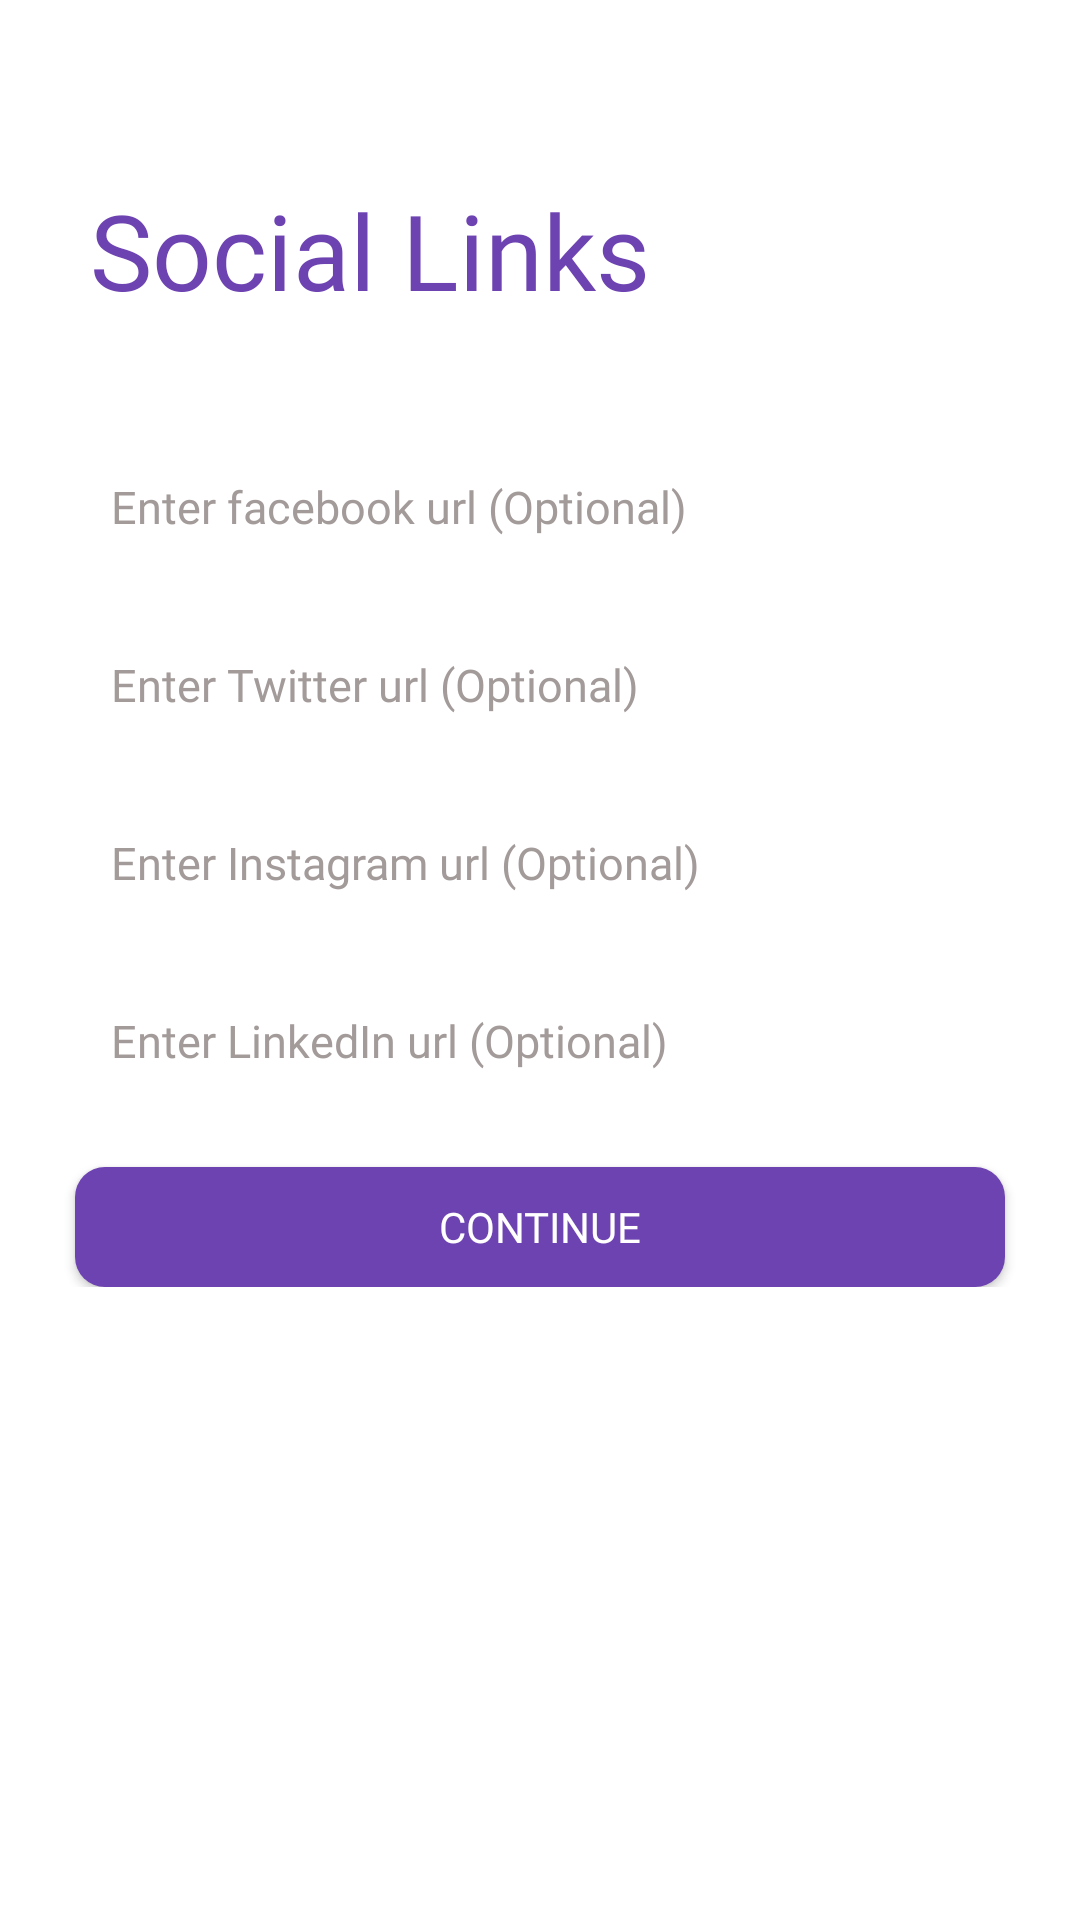

The Android layout XML behind this screen, and the referenced resources:
<!-- AndroidManifest.xml: application theme Theme.CourierApp -->
<!-- res/layout/activity_get_social_links.xml -->
<?xml version="1.0" encoding="utf-8"?>
<ScrollView xmlns:android="http://schemas.android.com/apk/res/android"
    xmlns:app="http://schemas.android.com/apk/res-auto"
    xmlns:tools="http://schemas.android.com/tools"
    android:layout_width="match_parent"
    android:background="@color/white"

    android:layout_height="match_parent"
    tools:context=".Activities.Authentication.GetSocialLinksActivity">

    <RelativeLayout
        android:layout_width="match_parent"
        android:layout_height="match_parent">

        <LinearLayout
            android:layout_width="match_parent"
            android:layout_height="wrap_content"
            android:orientation="vertical">

            <TextView
                android:layout_width="wrap_content"
                android:layout_height="wrap_content"
                android:fontFamily="@font/poppins_extrabold"
                android:gravity="center"
                android:onClick="login"
                android:layout_marginTop="60dp"
                android:layout_marginLeft="30dp"
                android:text="@string/social_links"
                android:textColor="@color/app_color"
                android:textSize="35dp" />
            <EditText
                android:id="@+id/facebook"
                android:layout_width="match_parent"
                android:layout_height="wrap_content"
                android:layout_marginLeft="25dp"
                android:layout_marginTop="40dp"
                android:layout_marginRight="25dp"
                
                android:background="@drawable/edit_bg"
                android:fontFamily="@font/poppins_regular"
                android:hint="@string/enter_facebook_url_optional"
                android:padding="12dp"
                android:textColor="@color/textColor"
                android:textColorHint="#A39A9A"
                android:textSize="15dp" />

            <EditText
                android:id="@+id/twitter"
                android:layout_width="match_parent"
                android:layout_height="wrap_content"
                android:layout_marginLeft="25dp"
                android:layout_marginTop="15dp"
                android:layout_marginRight="25dp"
                android:background="@drawable/edit_bg"
                android:fontFamily="@font/poppins_regular"
                android:hint="@string/enter_twitter_url_optional"
                android:padding="12dp"
                android:textColor="@color/textColor"
                android:textColorHint="#A39A9A"
                android:textSize="15dp" />

            <EditText
                android:id="@+id/instagram"
                android:layout_width="match_parent"
                android:layout_height="wrap_content"
                android:layout_marginLeft="25dp"
                android:layout_marginTop="15dp"
                android:layout_marginRight="25dp"
                android:background="@drawable/edit_bg"
                android:fontFamily="@font/poppins_regular"
                android:hint="@string/enter_instagram_url_optional"
                android:inputType="textEmailAddress"
                android:padding="12dp"
                android:textColor="@color/textColor"
                android:textColorHint="#A39A9A"
                android:textSize="15dp" />

            <EditText
                android:id="@+id/reddit"
                android:layout_width="match_parent"
                android:layout_height="wrap_content"
                android:layout_marginLeft="25dp"
                android:layout_marginTop="15dp"
                android:layout_marginRight="25dp"
                android:visibility="gone"
                android:background="@drawable/edit_bg"
                android:fontFamily="@font/poppins_regular"
                android:hint="Enter Reddit url (Optional)"
                android:padding="12dp"
                android:textColor="@color/textColor"
                android:textColorHint="#A39A9A"
                android:textSize="15dp" />

            <EditText
                android:id="@+id/confirm_password"
                android:layout_width="match_parent"
                android:layout_height="wrap_content"
                android:layout_marginLeft="25dp"
                android:layout_marginTop="15dp"
                android:layout_marginRight="25dp"
                android:background="@drawable/edit_bg"
                android:fontFamily="@font/poppins_regular"
                android:hint="Confirm Password"
                android:inputType="textPassword"
                android:padding="12dp"
                android:textColor="@color/textColor"
                android:textColorHint="#A39A9A"
                android:textSize="15dp"
                android:visibility="gone"/>


            <EditText
                android:id="@+id/pinterest"
                android:layout_width="match_parent"
                android:layout_height="wrap_content"
                android:layout_marginLeft="25dp"
                android:layout_marginTop="15dp"
                android:layout_marginRight="25dp"
                android:background="@drawable/edit_bg"
                android:fontFamily="@font/poppins_regular"
                android:hint="Enter Pinterest url (Optional)"
                android:padding="12dp"
                android:visibility="gone"

                android:textColor="@color/textColor"
                android:textColorHint="#A39A9A"
                android:textSize="15dp" />

            <EditText
                android:id="@+id/linked_in"
                android:layout_width="match_parent"
                android:layout_height="wrap_content"
                android:layout_marginLeft="25dp"
                android:layout_marginTop="15dp"
                android:layout_marginRight="25dp"
                android:background="@drawable/edit_bg"
                android:fontFamily="@font/poppins_regular"
                android:hint="@string/enter_linkedin_url_optional"
                android:padding="12dp"
                android:textColor="@color/textColor"
                android:textColorHint="#A39A9A"
                android:textSize="15dp" />



            <Button
                android:id="@+id/next"
                android:layout_width="match_parent"
                android:layout_height="40dp"
                android:layout_marginLeft="25dp"
                android:layout_marginRight="25dp"
                android:background="@drawable/btn_bg"
                android:fontFamily="@font/poppins_regular"
                android:layout_marginTop="20dp"
                android:text="@string/continue_"
                android:textColor="@color/white" />

        </LinearLayout>
    </RelativeLayout>

</ScrollView>
<!-- resources referenced by this layout -->
<resources>
  <color name="app_color">#6D42B1</color>
  <color name="textColor">#FF000000</color>
  <color name="white">#FFFFFFFF</color>
  <!-- drawable btn_bg (drawable) -->
  <?xml version="1.0" encoding="utf-8"?>
  <shape xmlns:android="http://schemas.android.com/apk/res/android">
  <solid
      android:color="@color/app_color"
      />
      <corners
          android:radius="10dp"
          />
  </shape>
  <string name="continue_">Continue</string>
  <string name="enter_facebook_url_optional">Enter facebook url (Optional)</string>
  <string name="enter_instagram_url_optional">Enter Instagram url (Optional)</string>
  <string name="enter_linkedin_url_optional">Enter LinkedIn url (Optional)</string>
  <string name="enter_twitter_url_optional">Enter Twitter url (Optional)</string>
  <string name="social_links">Social Links</string>
  <style name="Theme.CourierApp" parent="Base.Theme.CourierApp" />
  <style name="Base.Theme.CourierApp" parent="Theme.Material3.DayNight.NoActionBar">
          
           <item name="colorPrimary">#6D42B1</item>
      </style>
</resources>
